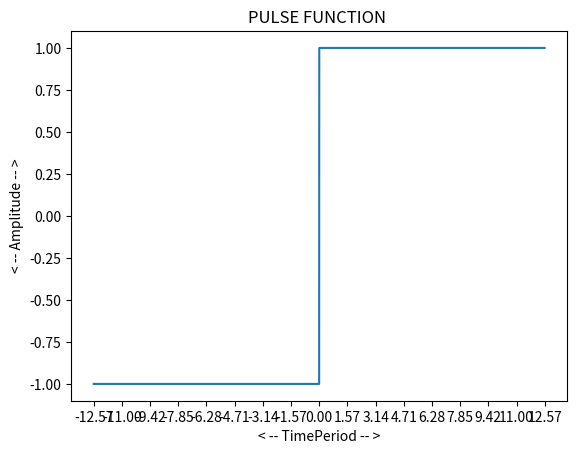

Generate this figure with matplotlib:
"""
    This class implements different waveforms of single band BaseBand Signals 
    .The objective is to learn how white_noise distorts the data that is present in the message 
    signal . 
     """

import numpy
import matplotlib.pyplot as plt

class BasebandWaveforms(object):

    def __init__(self):
        self.pi = numpy.pi

    def unit_step_function(self, number_of_samples):
        timeStamps = numpy.arange(-4*self.pi, 4*self.pi, 8*self.pi/number_of_samples)
        # print(timeStamps)
        # print(len(timeStamps))
        unit_step_vector = []

        for value in timeStamps:
            if value > 0 :
                unit_step_vector.append(1)
            elif value == 0 : 
                unit_step_vector.append(0.5)
            else:
                unit_step_vector.append(0)

        # print(unit_step_vector)
        # print(len(unit_step_vector))
        return timeStamps, unit_step_vector

    def pulse_function(self, number_of_samples):
        timeStamps = numpy.arange(-4*self.pi, 4*self.pi, 8*self.pi/number_of_samples)
        # print(timeStamps)
        # print(len(timeStamps))
        pulse_vector = []

        for value in timeStamps:
            if value > 0 :
                pulse_vector.append(1)
            elif value == 0 : 
                pulse_vector.append(0.5)
            else:
                pulse_vector.append(-1)

        # print(unit_step_vector)
        # print(len(unit_step_vector))
        return timeStamps, pulse_vector

    

    def plot_unit_step_function(self, number_of_samples):
        x_values , y_values = self.unit_step_function(number_of_samples)
        plt.plot(x_values , y_values)
        plt.title('UNIT STEP FUNCTION ')
        plt.xlabel('< -- TimePeriod -- >')
        plt.ylabel('< -- Amplitude -- >')
        plt.xticks([x for x in numpy.arange(-4*self.pi, 4*self.pi +1 , self.pi/2)])
        plt.show()

    def plot_pulse_function(self, number_of_samples):
        x_values , y_values = self.pulse_function(number_of_samples)
        plt.plot(x_values , y_values)
        plt.title('PULSE FUNCTION ')
        plt.xlabel('< -- TimePeriod -- >')
        plt.ylabel('< -- Amplitude -- >')
        plt.xticks([x for x in numpy.arange(-4*self.pi, 4*self.pi +1 , self.pi/2)])
        plt.show()
       


if __name__ == "__main__":
    Functions = BasebandWaveforms()
    # UnitStep.unit_step_function()
    # Functions.plot_unit_step_function(4001) 
    Functions.plot_pulse_function(4001)
    
